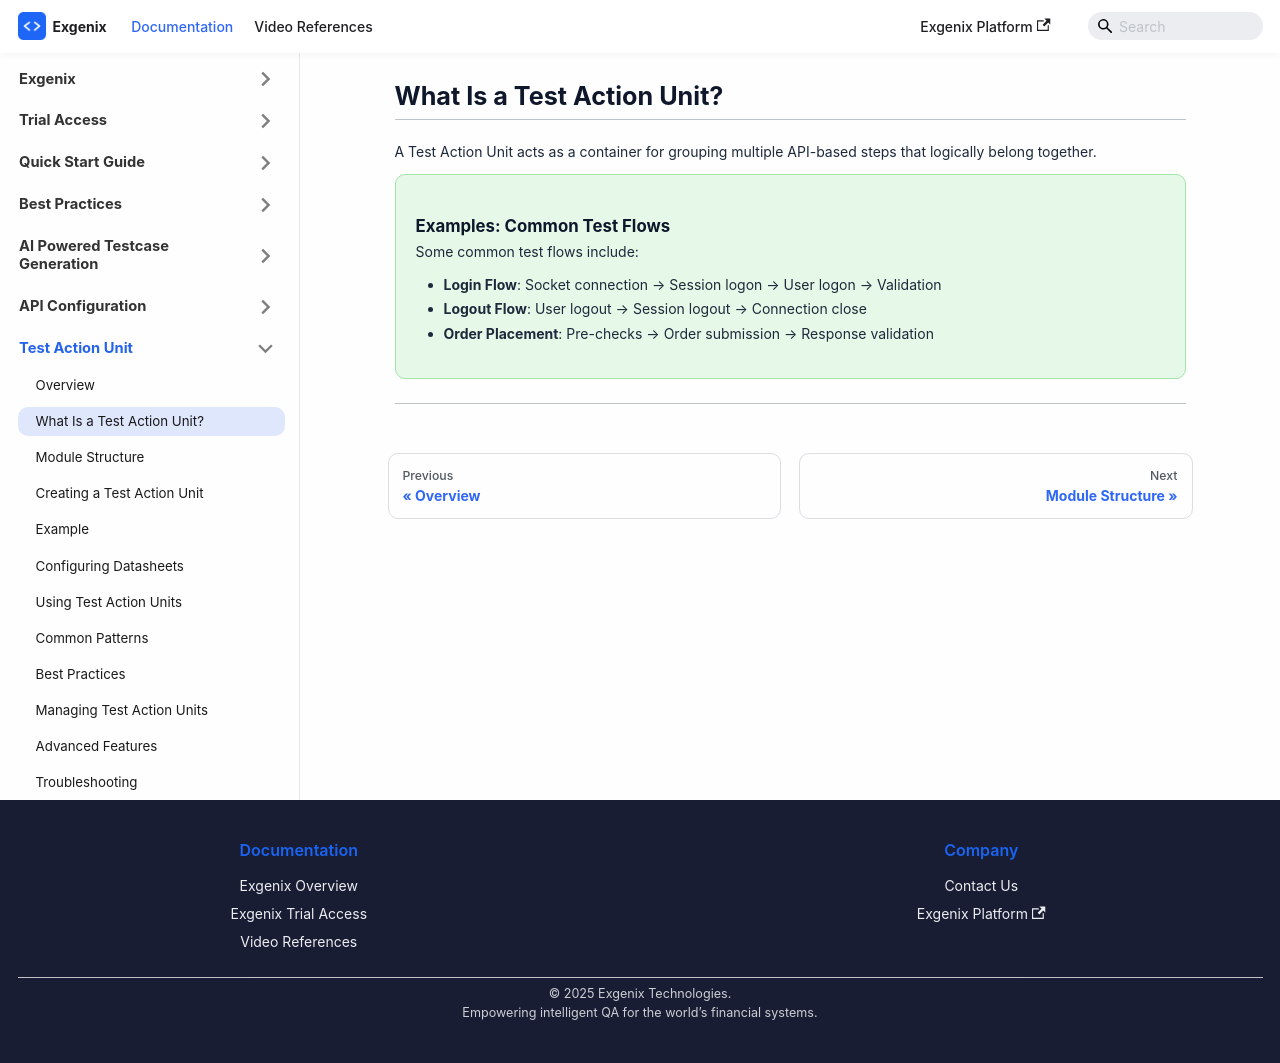

repository: pramod915899/exgenix-docs · page: docs/test-action-unit/what-is-tau.html · generator: docusaurus

---
id: what-is-tau
title: 'What Is a Test Action Unit?'
sidebar_position: 2
hide_table_of_contents: true
sidebar_label: What Is a Test Action Unit?
slug: /test-action-unit/what-is-tau
description: 'Understanding Test Action Units'
---

import ExampleBlock from '@site/src/components/ExampleBlock'

# What Is a Test Action Unit?

---

A Test Action Unit acts as a container for grouping multiple API-based steps that logically belong together.

<ExampleBlock title="Examples: Common Test Flows">
  <p>Some common test flows include:</p>

  <ul>
    <li><strong>Login Flow</strong>: Socket connection → Session logon → User logon → Validation</li>
    <li><strong>Logout Flow</strong>: User logout → Session logout → Connection close</li>
    <li><strong>Order Placement</strong>: Pre-checks → Order submission → Response validation</li>
  </ul>
</ExampleBlock>

---
